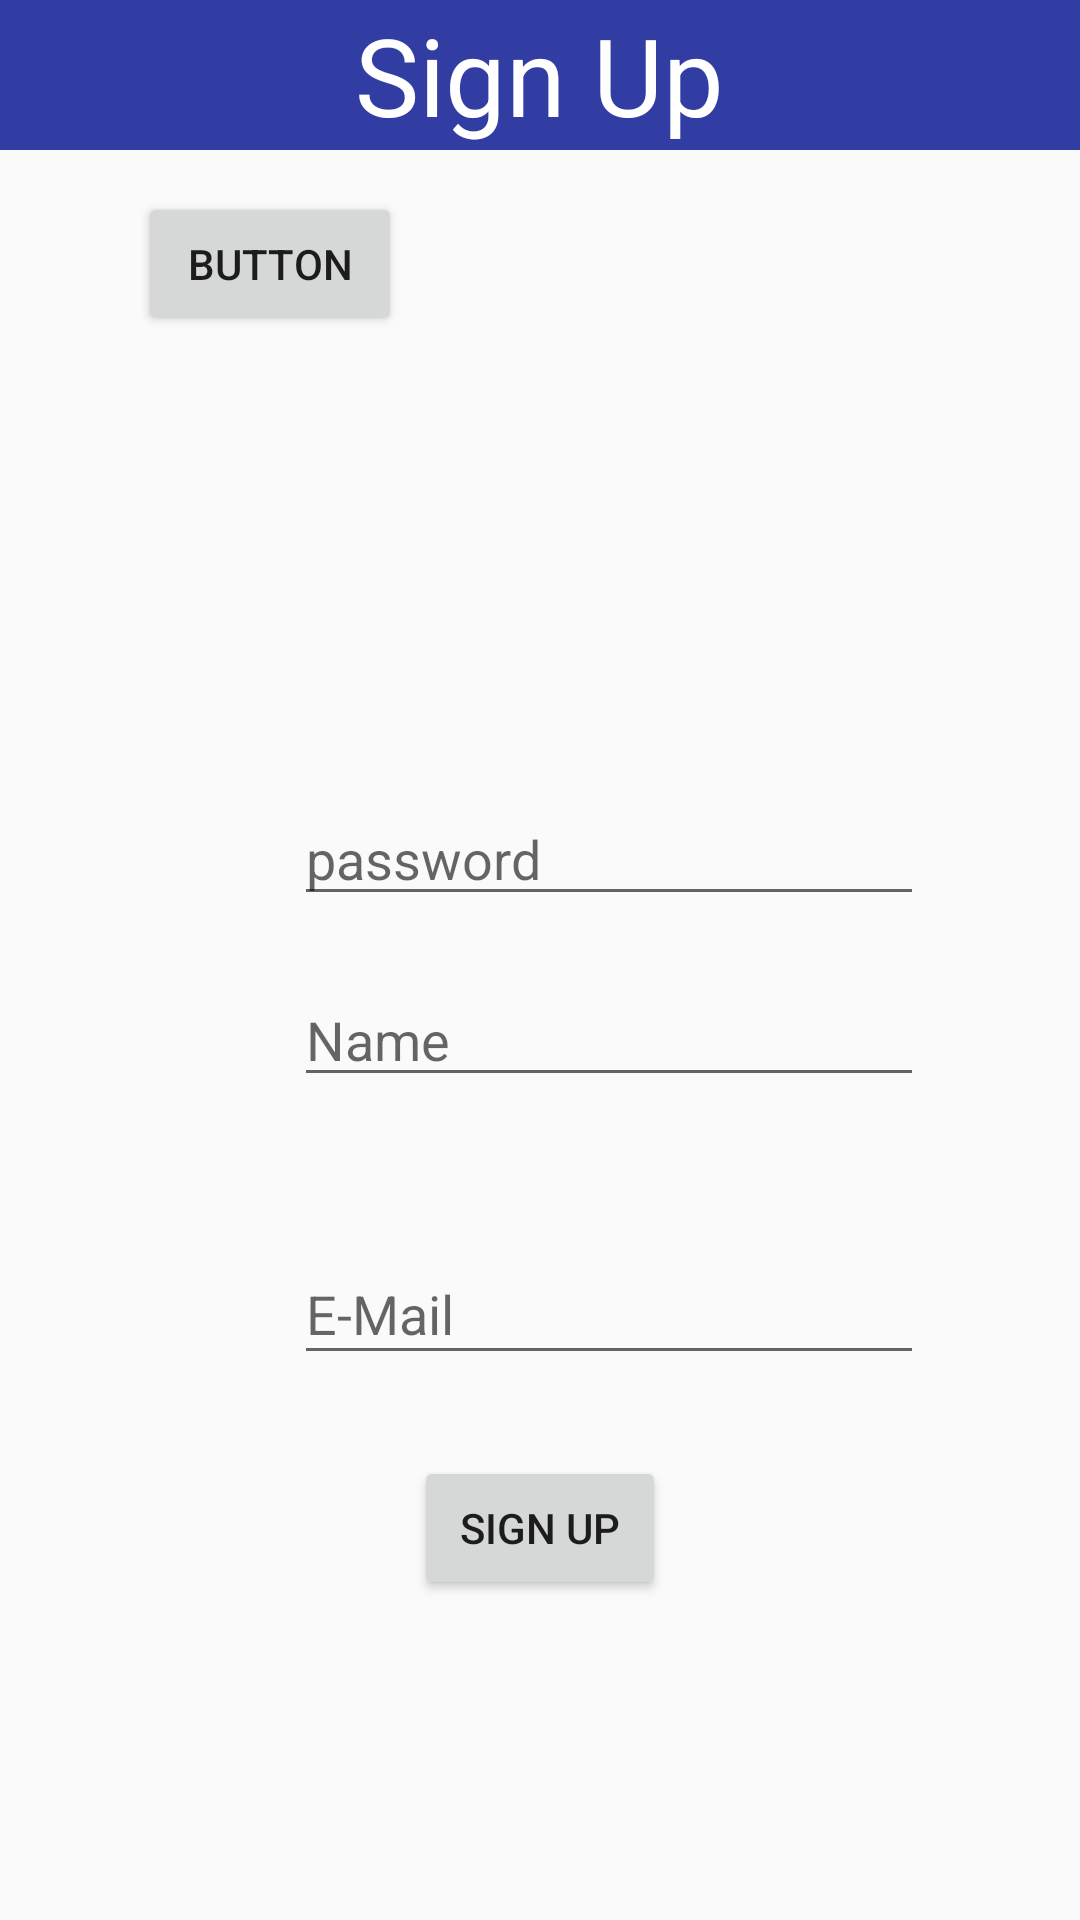

Here is an Android app screen rendered from its layout file. Give the layout XML and the strings, colors and styles it references.
<!-- AndroidManifest.xml: application theme AppTheme -->
<!-- res/layout/activity_sign_up.xml -->
<?xml version="1.0" encoding="utf-8"?>

<android.support.design.widget.CoordinatorLayout
    xmlns:android="http://schemas.android.com/apk/res/android"
    xmlns:app="http://schemas.android.com/apk/res-auto"
    xmlns:tools="http://schemas.android.com/tools"
    android:layout_width="match_parent"
    android:layout_height="match_parent"
    tools:context="com.example.along002.testingfinal.SignUp">
    <RelativeLayout
        android:layout_width="match_parent"
        android:layout_height="match_parent">
        <RelativeLayout
            android:layout_width="match_parent"
            android:layout_height="50dp"
            android:id="@+id/rellayout1"
            android:background="@color/top_blue">
            <TextView
                android:layout_width="wrap_content"
                android:layout_height="wrap_content"
                android:text="Sign Up"
                android:textColor="@color/white"
                android:textSize="36dp"
                android:layout_centerInParent="true"/>
            <ImageView
                android:id="@+id/backArrow"
                android:layout_width="wrap_content"
                android:layout_height="wrap_content"
                android:layout_alignParentLeft="true"
                android:layout_alignParentStart="true"
                android:layout_centerVertical="true"
                android:layout_marginLeft="18dp"
                android:layout_marginStart="18dp"
                android:src="@drawable/ic_back_arrow" />
        </RelativeLayout>

        <RelativeLayout
            android:layout_width="match_parent"
            android:layout_height="match_parent"
            android:layout_below="@+id/rellayout1">


            <EditText
                android:id="@+id/editTextEmail"
                android:layout_width="wrap_content"
                android:layout_height="44dp"
                android:layout_alignLeft="@+id/testArr"
                android:layout_alignStart="@+id/testArr"
                android:layout_below="@+id/editTextPass"
                android:layout_marginLeft="52dp"
                android:layout_marginStart="52dp"
                android:layout_marginTop="90dp"
                android:ems="10"
                android:hint="E-Mail"
                android:inputType="textEmailAddress"
                app:layout_constraintEnd_toEndOf="parent"
                app:layout_constraintHorizontal_bias="0.503"
                app:layout_constraintStart_toStartOf="parent"
                app:layout_constraintTop_toTopOf="parent" />

            <EditText
                android:id="@+id/editTextPass"
                android:layout_width="wrap_content"
                android:layout_height="wrap_content"
                android:layout_above="@+id/nameTextView"
                android:layout_alignLeft="@+id/nameTextView"
                android:layout_alignStart="@+id/nameTextView"
                android:layout_marginBottom="19dp"
                android:ems="10"
                android:hint="password"
                android:inputType="textPassword"
                app:layout_constraintEnd_toEndOf="parent"
                app:layout_constraintHorizontal_bias="0.503"
                app:layout_constraintStart_toStartOf="parent"
                app:layout_constraintTop_toBottomOf="@+id/editTextEmail" />

            <Button
                android:id="@+id/signUpBtn"
                android:layout_width="84dp"
                android:layout_height="wrap_content"
                android:layout_below="@+id/editTextEmail"
                android:layout_centerHorizontal="true"
                android:layout_marginTop="27dp"
                android:text="Sign Up"
                app:layout_constraintEnd_toEndOf="parent"
                app:layout_constraintStart_toStartOf="parent"
                app:layout_constraintTop_toBottomOf="@+id/editTextPass" />

            <EditText
                android:id="@+id/nameTextView"
                android:layout_width="wrap_content"
                android:layout_height="wrap_content"
                android:layout_alignLeft="@+id/editTextEmail"
                android:layout_alignStart="@+id/editTextEmail"
                android:layout_centerVertical="true"
                android:ems="10"
                android:hint="Name"
                android:inputType="textPersonName"
                app:layout_constraintBottom_toTopOf="@+id/signUpBtn"
                app:layout_constraintEnd_toEndOf="parent"
                app:layout_constraintStart_toStartOf="parent"
                app:layout_constraintTop_toBottomOf="@+id/editTextPass" />

            <Button
                android:id="@+id/testArr"
                android:layout_width="wrap_content"
                android:layout_height="wrap_content"
                android:layout_alignParentLeft="true"
                android:layout_alignParentStart="true"
                android:layout_alignParentTop="true"
                android:layout_marginLeft="46dp"
                android:layout_marginStart="46dp"
                android:layout_marginTop="14dp"
                android:text="Button"
                tools:layout_editor_absoluteX="24dp"
                tools:layout_editor_absoluteY="287dp" />
        </RelativeLayout>
    </RelativeLayout>
</android.support.design.widget.CoordinatorLayout>
<!-- resources referenced by this layout -->
<resources>
  <color name="top_blue">#313DA3</color>
  <color name="white">#fff</color>
  <style name="AppTheme" parent="Theme.AppCompat.Light.NoActionBar">
          
          <item name="colorPrimary">@color/colorPrimary</item>
          <item name="colorPrimaryDark">@color/colorPrimaryDark</item>
          <item name="colorAccent">@color/colorAccent</item>
      </style>
  <color name="colorPrimary">#3F51B5</color>
  <color name="colorPrimaryDark">#303F9F</color>
  <color name="colorAccent">#FF4081</color>
</resources>
